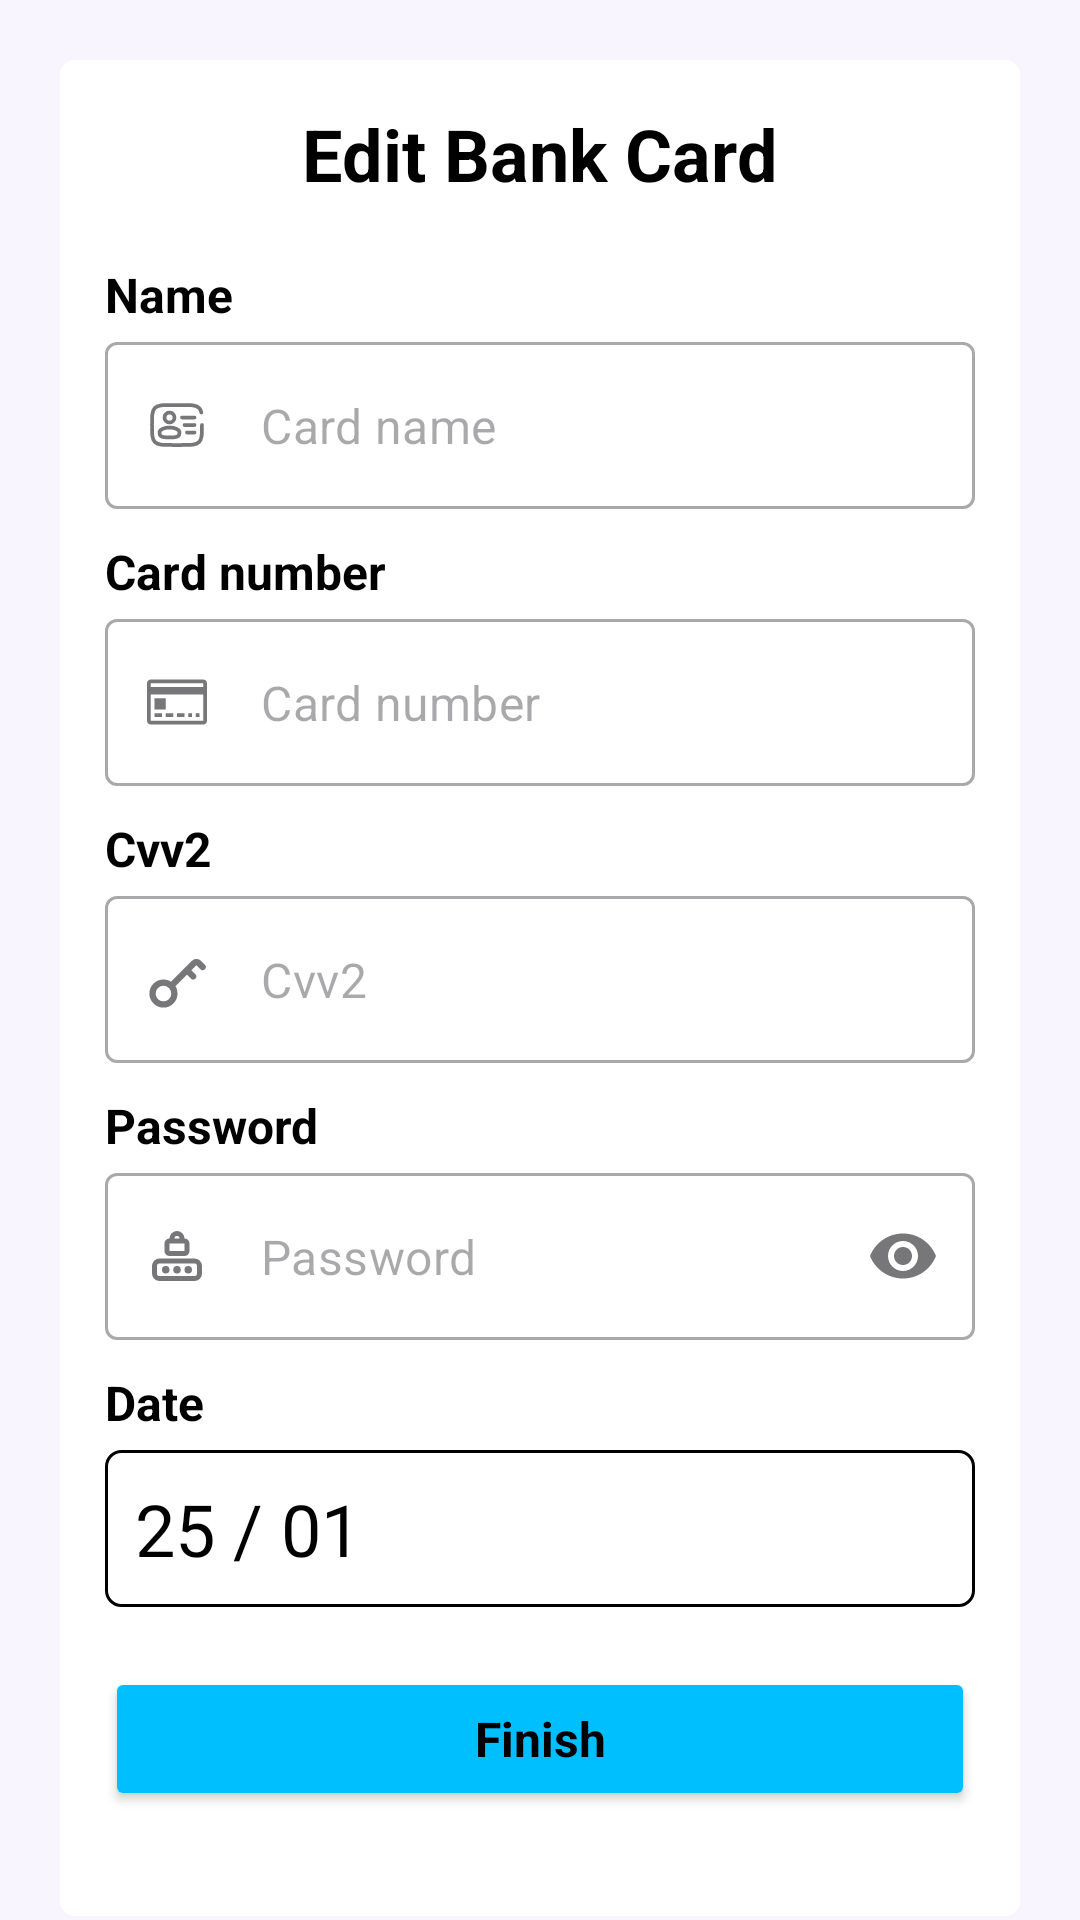

Write the Android layout XML for this screen, with the resource values it uses.
<!-- AndroidManifest.xml: application theme Theme.Keepergen -->
<!-- res/layout/activity_update_bank_card.xml -->
<?xml version="1.0" encoding="utf-8"?>
<ScrollView xmlns:android="http://schemas.android.com/apk/res/android"
    xmlns:app="http://schemas.android.com/apk/res-auto"
    xmlns:tools="http://schemas.android.com/tools"
    android:id="@+id/main"
    android:layout_width="match_parent"
    android:layout_height="match_parent"
    android:fillViewport="true"
    android:scrollbars="none"
    tools:context=".activity.database.update.UpdateBankCardActivity">

    <androidx.constraintlayout.widget.ConstraintLayout
        android:layout_width="match_parent"
        android:layout_height="wrap_content"
        android:background="@color/background"
        android:padding="20dp">

        <androidx.constraintlayout.widget.ConstraintLayout
            android:id="@+id/layNewAccount"
            style="@style/LayoutStyleBorderless"
            android:layout_width="match_parent"
            android:layout_height="wrap_content"
            android:padding="15dp"
            app:layout_constraintBottom_toBottomOf="parent"
            app:layout_constraintEnd_toEndOf="parent"
            app:layout_constraintStart_toStartOf="parent"
            app:layout_constraintTop_toTopOf="parent">

            <TextView
                android:id="@+id/tvTitle"
                style="@style/TextBig"
                android:layout_width="wrap_content"
                android:layout_height="wrap_content"
                android:background="@android:color/transparent"
                android:text="Edit Bank Card"
                android:textStyle="bold"
                app:layout_constraintEnd_toEndOf="parent"
                app:layout_constraintStart_toStartOf="parent"
                app:layout_constraintTop_toTopOf="parent" />

            <TextView
                android:id="@+id/tvCardName"
                style="@style/TextNormal"
                android:layout_width="wrap_content"
                android:layout_height="wrap_content"
                android:layout_marginTop="20dp"
                android:text="Name"
                android:textStyle="bold"
                app:layout_constraintStart_toStartOf="parent"
                app:layout_constraintTop_toBottomOf="@+id/tvTitle" />

            <com.google.android.material.textfield.TextInputLayout
                android:id="@+id/txtLayCardName"
                style="@style/Widget.MaterialComponents.TextInputLayout.OutlinedBox"
                android:layout_width="match_parent"
                android:layout_height="wrap_content"
                android:layout_marginTop="5dp"
                app:endIconMode="clear_text"
                app:hintEnabled="false"
                app:layout_constraintEnd_toEndOf="parent"
                app:layout_constraintStart_toStartOf="parent"
                app:layout_constraintTop_toBottomOf="@+id/tvCardName"
                app:startIconDrawable="@drawable/ic_user_id_smaller">

                <com.google.android.material.textfield.TextInputEditText
                    android:id="@+id/txtCardName"
                    android:layout_width="match_parent"
                    android:layout_height="wrap_content"
                    android:hint="Card name"
                    android:inputType="text"
                    android:singleLine="true" />
            </com.google.android.material.textfield.TextInputLayout>


            <TextView
                android:id="@+id/tvCardNumber"
                style="@style/TextNormal"
                android:layout_width="wrap_content"
                android:layout_height="wrap_content"
                android:layout_marginTop="10dp"
                android:background="@android:color/transparent"
                android:text="Card number"
                android:textStyle="bold"
                app:layout_constraintStart_toStartOf="parent"
                app:layout_constraintTop_toBottomOf="@+id/txtLayCardName" />

            <com.google.android.material.textfield.TextInputLayout
                android:id="@+id/txtLayCardNumber"
                style="@style/Widget.MaterialComponents.TextInputLayout.OutlinedBox"
                android:layout_width="match_parent"
                android:layout_height="wrap_content"
                android:layout_marginTop="5dp"
                app:endIconMode="clear_text"
                app:hintEnabled="false"
                app:layout_constraintEnd_toEndOf="parent"
                app:layout_constraintStart_toStartOf="parent"
                app:layout_constraintTop_toBottomOf="@+id/tvCardNumber"
                app:startIconDrawable="@drawable/ic_credit_card_smaller">

                <com.google.android.material.textfield.TextInputEditText
                    android:id="@+id/txtCardNumber"
                    android:layout_width="match_parent"
                    android:layout_height="wrap_content"
                    android:hint="Card number"
                    android:inputType="numberSigned"
                    android:maxLength="19"
                    android:singleLine="true" />
            </com.google.android.material.textfield.TextInputLayout>

            <TextView
                android:id="@+id/tvCvv2"
                style="@style/TextNormal"
                android:layout_width="wrap_content"
                android:layout_height="wrap_content"
                android:layout_marginTop="10dp"
                android:background="@android:color/transparent"
                android:text="Cvv2"
                android:textStyle="bold"
                app:layout_constraintStart_toStartOf="@+id/tvCardNumber"
                app:layout_constraintTop_toBottomOf="@+id/txtLayCardNumber" />

            <com.google.android.material.textfield.TextInputLayout
                android:id="@+id/txtLayCvv2"
                style="@style/Widget.MaterialComponents.TextInputLayout.OutlinedBox"
                android:layout_width="match_parent"
                android:layout_height="wrap_content"
                android:layout_marginTop="5dp"
                app:endIconMode="clear_text"
                app:hintEnabled="false"
                app:layout_constraintEnd_toEndOf="parent"
                app:layout_constraintStart_toStartOf="parent"
                app:layout_constraintTop_toBottomOf="@+id/tvCvv2"
                app:startIconDrawable="@drawable/ic_key_smaller">

                <com.google.android.material.textfield.TextInputEditText
                    android:id="@+id/txtCvv2"
                    android:layout_width="match_parent"
                    android:layout_height="wrap_content"
                    android:hint="Cvv2"
                    android:inputType="numberSigned"
                    android:singleLine="true" />
            </com.google.android.material.textfield.TextInputLayout>

            <TextView
                android:id="@+id/tvPassword"
                style="@style/TextNormal"
                android:layout_width="wrap_content"
                android:layout_height="wrap_content"
                android:layout_marginTop="10dp"
                android:background="@android:color/transparent"
                android:text="Password"
                android:textStyle="bold"
                app:layout_constraintStart_toStartOf="@+id/tvCvv2"
                app:layout_constraintTop_toBottomOf="@+id/txtLayCvv2" />

            <com.google.android.material.textfield.TextInputLayout
                android:id="@+id/txtLayPassword"
                style="@style/Widget.MaterialComponents.TextInputLayout.OutlinedBox"
                android:layout_width="match_parent"
                android:layout_height="wrap_content"
                android:layout_marginTop="5dp"
                app:endIconMode="password_toggle"
                app:hintEnabled="false"
                app:layout_constraintEnd_toEndOf="parent"
                app:layout_constraintStart_toStartOf="parent"
                app:layout_constraintTop_toBottomOf="@+id/tvPassword"
                app:startIconDrawable="@drawable/ic_password_smaller">

                <com.google.android.material.textfield.TextInputEditText
                    android:id="@+id/txtPassword"
                    android:layout_width="match_parent"
                    android:layout_height="wrap_content"
                    android:hint="Password"
                    android:inputType="numberPassword"
                    android:singleLine="true" />
            </com.google.android.material.textfield.TextInputLayout>

            <TextView
                android:id="@+id/tvDate"
                style="@style/TextNormal"
                android:layout_width="wrap_content"
                android:layout_height="wrap_content"
                android:layout_marginTop="10dp"
                android:background="@android:color/transparent"
                android:text="Date"
                android:textStyle="bold"
                app:layout_constraintStart_toStartOf="parent"
                app:layout_constraintTop_toBottomOf="@+id/txtLayPassword" />

            <TextView
                android:id="@+id/tvDateResult"
                style="@style/TextBig"
                android:layout_width="match_parent"
                android:layout_height="wrap_content"
                android:layout_marginTop="5dp"
                android:background="@drawable/layout_background"
                android:padding="10dp"
                android:text="25 / 01"
                app:layout_constraintStart_toStartOf="parent"
                app:layout_constraintTop_toBottomOf="@+id/tvDate" />

            <Button
                android:id="@+id/btnFinish"
                style="@style/ButtonStyle"
                android:layout_width="match_parent"
                android:layout_height="wrap_content"
                android:layout_marginTop="20dp"
                android:layout_marginBottom="20dp"
                android:text="Finish"
                android:textColor="@color/black"
                android:textStyle="bold"
                app:layout_constraintBottom_toBottomOf="parent"
                app:layout_constraintEnd_toEndOf="parent"
                app:layout_constraintStart_toStartOf="parent"
                app:layout_constraintTop_toBottomOf="@+id/tvDateResult" />

        </androidx.constraintlayout.widget.ConstraintLayout>


    </androidx.constraintlayout.widget.ConstraintLayout>

</ScrollView>
<!-- resources referenced by this layout -->
<resources>
  <color name="background">#F8F5FE</color>
  <color name="black">#FF000000</color>
  <!-- drawable ic_credit_card_smaller (drawable) -->
  <vector xmlns:android="http://schemas.android.com/apk/res/android"
      android:width="20dp"
      android:height="20dp"
      android:viewportWidth="32"
      android:viewportHeight="32">
  
      <path
          android:fillColor="@color/iconColor"
          android:pathData="M0,26.016q0,0.832 0.576,1.408t1.44,0.576h28q0.8,0 1.408,-0.576t0.576,-1.408v-20q0,-0.832 -0.576,-1.408t-1.408,-0.608h-28q-0.832,0 -1.44,0.608t-0.576,1.408v20zM2.016,26.016v-14.016h28v14.016h-28zM2.016,8v-1.984h28v1.984h-28zM4,24h4v-1.984h-4v1.984zM4,20h6.016v-5.984h-6.016v5.984zM10.016,24h4v-1.984h-4v1.984zM16,24h4v-1.984h-4v1.984zM22.016,24h1.984v-1.984h-1.984v1.984zM26.016,24h1.984v-1.984h-1.984v1.984z" />
  
  </vector>
  <!-- drawable ic_key_smaller (drawable) -->
  <vector xmlns:android="http://schemas.android.com/apk/res/android"
      android:width="25dp"
      android:height="25dp"
      android:viewportWidth="24"
      android:viewportHeight="24">
  
      <path
          android:fillColor="#00000000"
          android:pathData="M10,14.05C9.365,13.402 8.479,13 7.5,13C5.567,13 4,14.567 4,16.5C4,18.433 5.567,20 7.5,20C9.433,20 11,18.433 11,16.5C11,15.546 10.619,14.682 10,14.05ZM10,14.05L15.032,9.019M20.051,8L18.758,6.707C18.367,6.317 17.734,6.317 17.343,6.707L15.032,9.019M15.032,9.019L17,10.987"
          android:strokeWidth="2"
          android:strokeColor="@color/iconColor"
          android:strokeLineCap="round"
          android:strokeLineJoin="round" />
  
  </vector>
  <!-- drawable layout_background (drawable) -->
  <?xml version="1.0" encoding="utf-8"?>
  
  <shape xmlns:android="http://schemas.android.com/apk/res/android">
      <solid android:color="@color/panelBackground" /> 
      <corners android:radius="5dp" /> 
      <stroke
          android:width="1dp"
          android:color="@color/foreground" /> 
  </shape>
  <style name="ButtonStyle" parent="TextNormal">
          <item name="cornerRadius">5dp</item>
          <item name="backgroundTint">@color/theme</item>
          <item name="android:clickable">true</item>
          <item name="android:focusable">true</item>
          
  
      </style>
  <style name="LayoutStyleBorderless">
          <item name="android:background">@drawable/layout_background_borderless</item>
          <item name="android:clickable">true</item>
          <item name="android:focusable">true</item>
      </style>
  <style name="TextBig" parent="BaseText">
          <item name="android:textSize">24sp</item>
      </style>
  <style name="TextNormal" parent="BaseText">
          <item name="android:textSize">16sp</item>
      </style>
  <style name="Theme.Keepergen" parent="Base.Theme.Keepergen" />
  <color name="iconColor">#3E3E3E</color>
  <color name="panelBackground">#FFFFFF</color>
  <color name="foreground">#000000</color>
  <color name="theme">#00BFFF</color>
  <!-- drawable layout_background_borderless (drawable) -->
  <?xml version="1.0" encoding="utf-8"?>
  
  <shape xmlns:android="http://schemas.android.com/apk/res/android">
      <solid android:color="@color/panelBackground" /> 
      <corners android:radius="5dp" /> 
      <stroke
          android:width="0dp"
          android:color="@color/foreground" /> 
  </shape>
  <style name="BaseText">
          <item name="fontFamily">@font/inter</item>
          <item name="android:textColor">@color/foreground</item>
          <item name="android:drawablePadding">10dp</item>
          <item name="android:textAllCaps">false</item>
          <item name="lineHeight">25dp</item>
      </style>
</resources>
